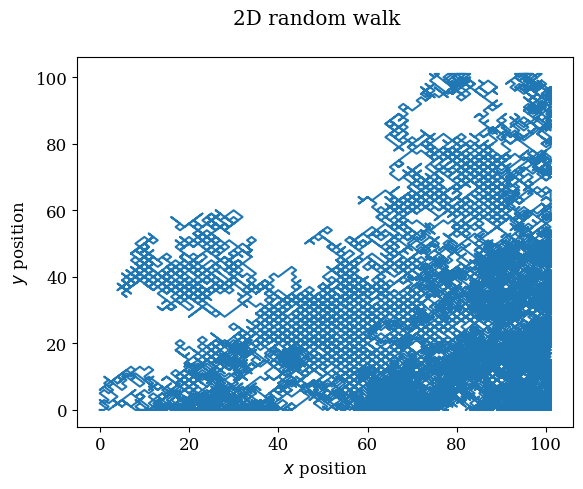

Write Python code to recreate this figure.
"""
Simulation of a 2D random-walk with random number generator
"""
import matplotlib.pyplot as plt
import matplotlib as mpl
from random import seed
from random import random

# seed random number generator
seed()

dict_constants = dict(N=25000, L=101, x0=0.0)


def random_integer(q0, n, length):
    q = list()
    for i in range(0, n, 1):
        q.append(q0)
        a = random()
        if a < 0.5:
            q0 = q0 + 1
            if q0 > length:
                q0 = q0 - 1
            elif q0 < 0:
                q0 = q0 + 1
        else:
            q0 = q0 - 1
            if q0 > length:
                q0 = q0 - 1
            elif q0 < 0:
                q0 = q0 + 1
    return q


x = random_integer(dict_constants['x0'], dict_constants['N'], dict_constants['L'])
y = random_integer(dict_constants['x0'], dict_constants['N'], dict_constants['L'])


mpl.rc('text', usetex=False)
mpl.rc('font', family='serif', weight='normal', style='normal', size='12')

font = {
    'family': 'serif',
    'color': 'darkned',
    'weight': 'normal',
    'size': 8,
    }
fig, (ax1) = plt.subplots(1, 1)
fig.suptitle('2D random walk')
ax1.plot(x, y, '-')
ax1.set_ylabel('$y$ position')
ax1.set_xlabel('$x$ position')

plt.show()
